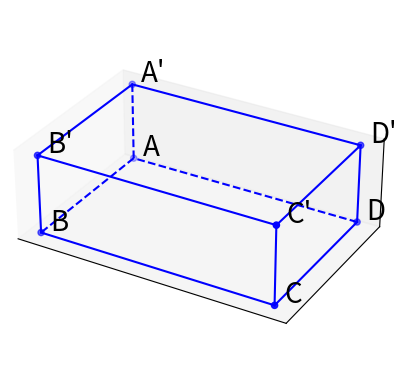

Write the Python code that produced this figure.
import matplotlib.pyplot as plt
from mpl_toolkits.mplot3d import Axes3D
import numpy as np

fig = plt.figure()
ax = fig.add_subplot(111, projection='3d')

# Define the vertices of the cube
vertices = np.array([
    [0, 0, 0],  # B
    [1, 0, 0],  # C
    [1, 1, 0],  # D
    [0, 1, 0],  # A
    [0, 0, 1],  # N
    [1, 0, 1],  # M
    [1, 1, 1],  # P
    [0, 1, 1]   # Q
])

# Create a list of edges connecting the vertices
edges = [
    [0, 1], [1, 2], [2, 3], [3, 0],  # Bottom Face
    [4, 5], [5, 6], [6, 7], [7, 4],  # Top Face
    [0, 4], [1, 5], [2, 6], [3, 7]   # Side Edges
]

# Distinguish front and back edges
front_edges = [[0, 1], [1, 2], [5, 6], [6, 7], [1, 5], [2, 6], [4, 7], [4, 5], [0, 4]]
back_edges = [[3, 7], [3, 0], [2, 3]]

# Plot the vertices
ax.scatter(vertices[:, 0], vertices[:, 1], vertices[:, 2], color='b')

# Plot front edges as solid lines
for edge in front_edges:
    points = vertices[edge]
    ax.plot(points[:, 0], points[:, 1], points[:, 2], 'b')

# Plot back edges as dashed lines
for edge in back_edges:
    points = vertices[edge]
    ax.plot(points[:, 0], points[:, 1], points[:, 2], 'b--')  # Dashed line

# Annotate the vertices
labels = ['B', 'C', 'D', 'A', 'B\'', 'C\'', 'D\'', 'A\'']
offset = 0.03
for i, txt in enumerate(labels):
    ax.text(vertices[i][0] + offset, vertices[i][1] + offset, vertices[i][2] + offset, txt, size=20, color='k')

# Remove the grid and axis ticks
ax.grid(False)
ax.set_xticks([])
ax.set_yticks([])
ax.set_zticks([])

# Optionally remove the axis labels if desired
ax.set_xlabel('')
ax.set_ylabel('')
ax.set_zlabel('')

# Setting the axes to be equal for a more symmetric view
ax.set_box_aspect([3, 2, 1])  # Equal aspect ratio

plt.show()
